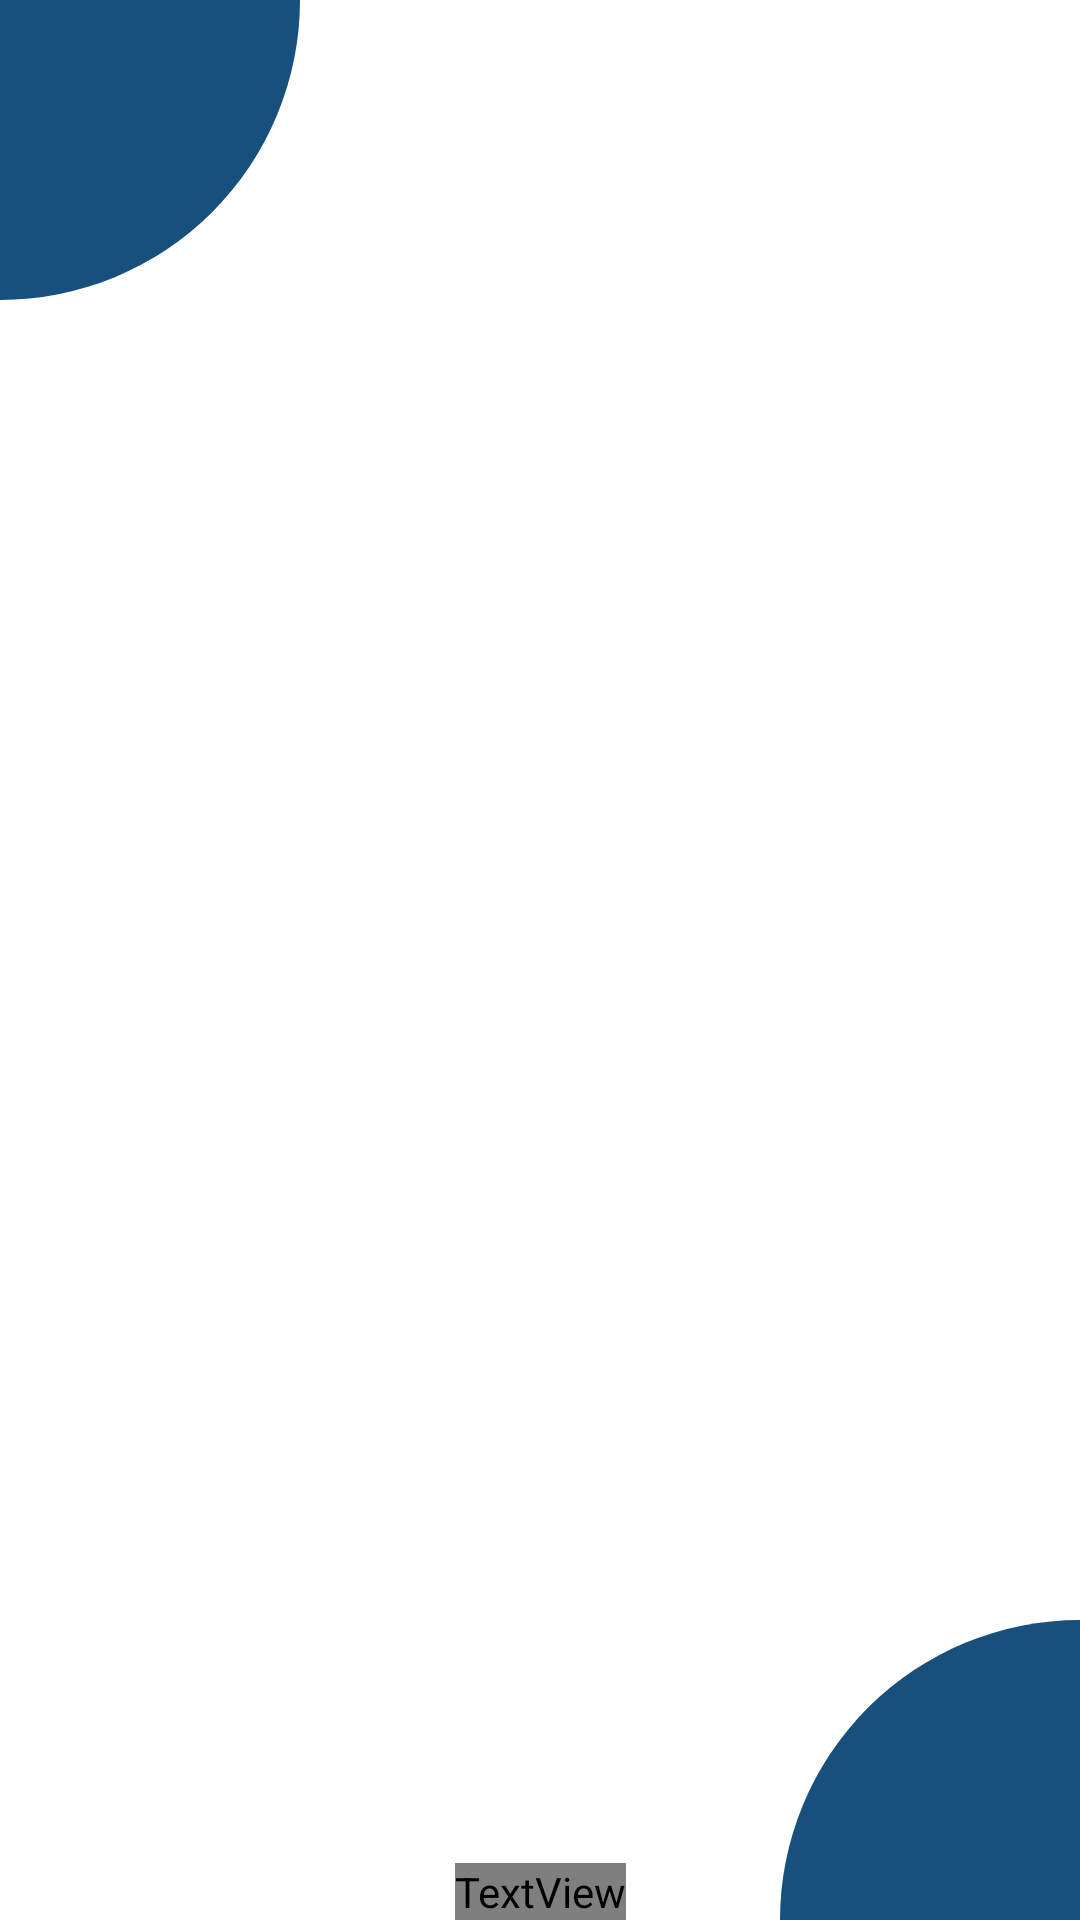

Reconstruct the res/layout file that produces this screen, plus the resources it refers to.
<!-- AndroidManifest.xml: application theme Theme.TestSpashScreen -->
<!-- res/layout/splash_screen.xml -->
<?xml version="1.0" encoding="utf-8"?>
<androidx.constraintlayout.widget.ConstraintLayout
    xmlns:android="http://schemas.android.com/apk/res/android"
    android:layout_width="match_parent"
    android:layout_height="match_parent"
    xmlns:app="http://schemas.android.com/apk/res-auto">
    <View
        app:layout_constraintTop_toTopOf="parent"
        app:layout_constraintLeft_toLeftOf="parent"
        android:layout_width="100dp"
        android:layout_height="100dp"
        android:background="@drawable/bg_login_top"/>
    <View
        app:layout_constraintBottom_toBottomOf="parent"
        app:layout_constraintRight_toRightOf="parent"
        android:layout_width="100dp"
        android:layout_height="100dp"
        android:background="@drawable/bg_login_bottom"/>

    <ImageView
        app:layout_constraintLeft_toLeftOf="parent"
        app:layout_constraintRight_toRightOf="parent"
        app:layout_constraintBottom_toBottomOf="parent"
        app:layout_constraintTop_toTopOf="parent"
        android:translationY="-100dp"
        android:id="@+id/logo"
        android:scaleType="fitXY"
        android:layout_centerInParent="true"
        android:src="@drawable/enset_logo"
        android:layout_width="280dp"
        android:layout_height="180dp"/>
    <TextView
        android:fontFamily="@font/helvetica_bold"
        app:layout_constraintLeft_toLeftOf="parent"
        app:layout_constraintRight_toRightOf="parent"
        app:layout_constraintBottom_toBottomOf="parent"
        android:textAllCaps="true"
        android:id="@+id/splash_tv"
        android:translationY="40dp"
        android:textSize="20sp"
        android:layout_marginBottom="40dp"
        android:layout_centerHorizontal="true"
        android:layout_alignParentBottom="true"
        android:text="@string/say_hello"
        android:layout_width="wrap_content"
        android:layout_height="wrap_content"/>
    <ImageView
        android:visibility="invisible"
        app:layout_constraintLeft_toLeftOf="parent"
        app:layout_constraintTop_toTopOf="parent"
        android:background="@color/colorPrimary"
        android:id="@+id/splash_iv"
        android:layout_width="match_parent"
        android:layout_height="match_parent"/>

</androidx.constraintlayout.widget.ConstraintLayout>
<!-- resources referenced by this layout -->
<resources>
  <color name="colorPrimary">#174f7d</color>
  <!-- drawable bg_login_bottom (drawable) -->
  <?xml version="1.0" encoding="utf-8"?>
  <shape xmlns:android="http://schemas.android.com/apk/res/android">
      <solid android:color="@color/colorPrimary"/>
      <corners android:topLeftRadius="100dp"/>
  </shape>
  <!-- drawable bg_login_top (drawable) -->
  <?xml version="1.0" encoding="utf-8"?>
  <shape xmlns:android="http://schemas.android.com/apk/res/android">
      <solid android:color="@color/colorPrimary"/>
      <corners android:bottomRightRadius="100dp"/>
  </shape>
  <string name="say_hello">Simple Splash!</string>
  <style name="Theme.TestSpashScreen" parent="Theme.MaterialComponents.DayNight.NoActionBar">
          <item name="colorPrimary">@color/colorPrimary</item>
          <item name="colorAccent">@color/colorAccent</item>
          <item name="colorPrimaryDark">@color/colorPrimaryDark</item>
          <item name="fontFamily">@font/helvetica_bold</item>
          <item name="android:statusBarColor" tools:targetApi="l">@color/colorPrimary</item>
      </style>
  <color name="colorAccent">#e5ecf0</color>
  <color name="colorPrimaryDark">#164d7f</color>
</resources>
